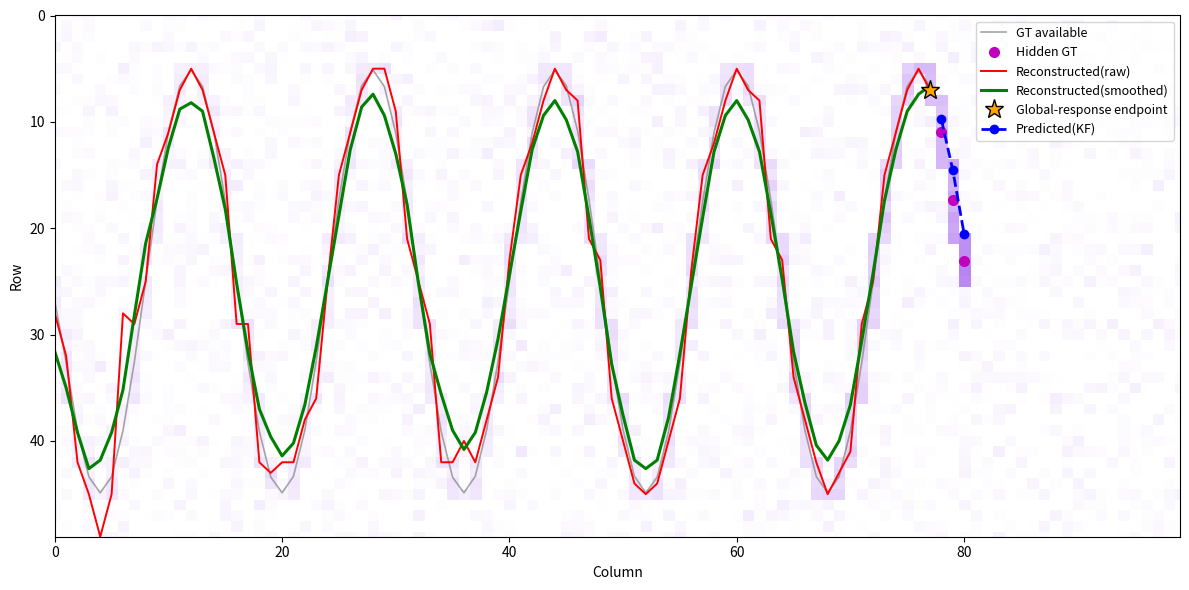
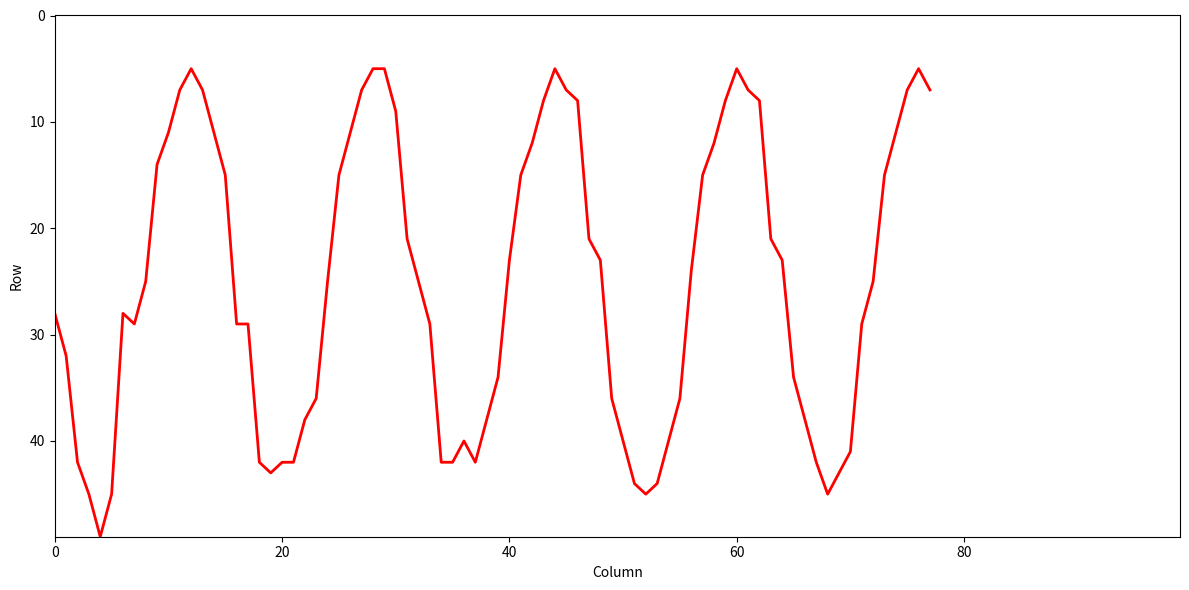
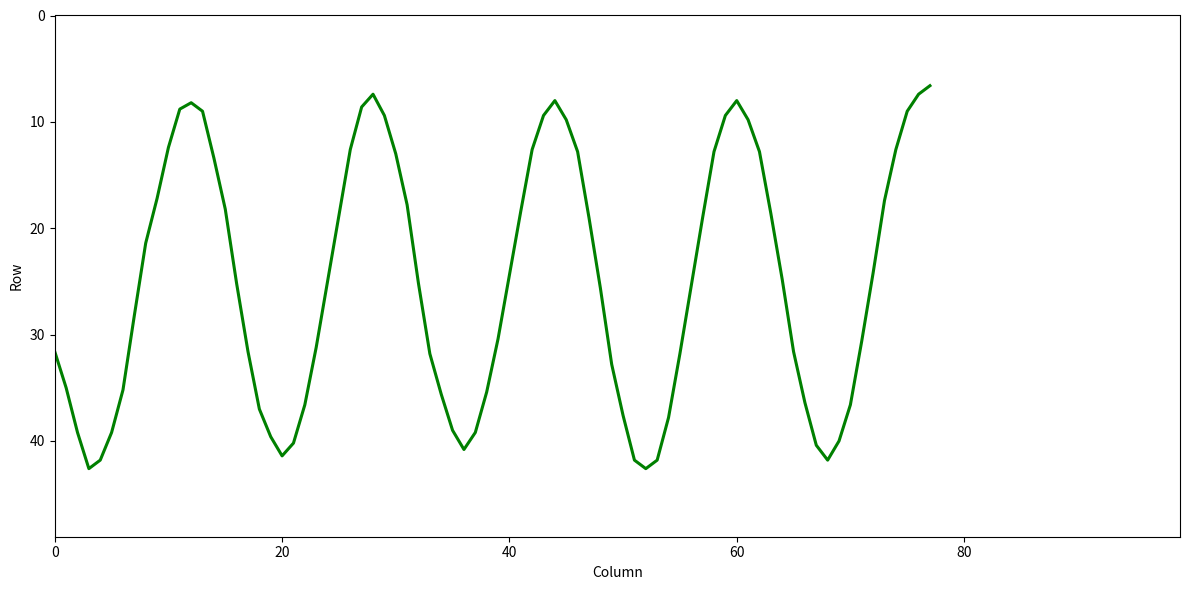

The script that saved these images, in order:
import numpy as np
import pandas as pd

import matplotlib
matplotlib.use("Agg")
import matplotlib.pyplot as plt
from matplotlib.colors import LinearSegmentedColormap

import warnings
warnings.filterwarnings("ignore")


# =========================================================
# Configuration
# =========================================================

TARGET_VOLTAGE = 3.3

SAMPLE_INTERVAL_S = 0.1
READABLE_WINDOW_S = 40.0

PRED_STEPS = 3

SMOOTH_WIN = 5
USE_SMOOTH_FOR_PRED = False

KF_FIT_WIN = 6
KF_DT = 1.0
KF_PROCESS_VAR = 0.05
KF_MEAS_VAR = 0.8

H_REF_FOR_ACC = 50


# =========================================================
# DP parameters
# =========================================================
#
# These correspond directly to the SI notation:
#
#   λ  -> VOLTAGE_REWARD
#   μ  -> SMOOTH_PENALTY
#   ρx -> MISSING_COL_PENALTY for weak/invalid columns
#   Jmax -> MAX_JUMP
#
# The simulated sinusoidal trajectory is monotonic in x,
# therefore the column-wise y(x) DP formulation in the SI
# can be used directly without modification.
# =========================================================

CANDIDATE_TOP_K = 8
CANDIDATE_ALPHA = 0.6
MIN_COL_MAX_RATIO = 0.05

VOLTAGE_REWARD = 2.0
SMOOTH_PENALTY = 1.8
MISSING_COL_PENALTY = 0.8
MAX_JUMP = 4


# =========================================================
# Triple-exponential relaxation parameters
# =========================================================

A1 = 3.87821e-7
TAU1 = 0.34921

A2 = 3.50008e-7
TAU2 = 2.97588

A3 = 3.00247e-7
TAU3 = 30.47546

Y0 = 4.46074e-8

I_MAX_T0 = (
    A1 + A2 + A3 + Y0
)

TRANSIMPEDANCE_GAIN = (
    TARGET_VOLTAGE
    / I_MAX_T0
)


# =========================================================
# Relaxation model and inversion
# =========================================================

def relaxation_model_current(
    t: np.ndarray,
) -> np.ndarray:
    t = np.asarray(
        t,
        dtype=float,
    )

    return (
        A1 * np.exp(-t / TAU1)
        + A2 * np.exp(-t / TAU2)
        + A3 * np.exp(-t / TAU3)
        + Y0
    )


def current_to_voltage(
    current: np.ndarray,
) -> np.ndarray:
    return (
        np.asarray(
            current,
            dtype=float,
        )
        * TRANSIMPEDANCE_GAIN
    )


def voltage_to_current(
    voltage: np.ndarray,
) -> np.ndarray:
    return (
        np.asarray(
            voltage,
            dtype=float,
        )
        / TRANSIMPEDANCE_GAIN
    )


def invert_relaxation_time_from_voltage(
    voltage_values,
    t_max=READABLE_WINDOW_S,
    n_grid=20000,
):
    voltage_values = np.asarray(
        voltage_values,
        dtype=float,
    )

    t_grid = np.linspace(
        0.0,
        t_max,
        n_grid,
    )

    i_grid = (
        relaxation_model_current(
            t_grid
        )
    )

    v_grid = (
        current_to_voltage(
            i_grid
        )
    )

    return np.interp(
        voltage_values,
        v_grid[::-1],
        t_grid[::-1],
    )


# =========================================================
# Simulated trajectory generation
# =========================================================

def generate_sine_trajectory_100x50(
    noise_ratio=0.05,
    seed=42,
):
    rng = np.random.default_rng(
        seed
    )

    width_pixels = 100
    height_pixels = 50

    pixel_size = 0.5
    total_distance = 40.0
    velocity = 1.0

    total_time = (
        total_distance
        / velocity
    )

    num_points = 2000

    x_physical = np.linspace(
        0,
        total_distance,
        num_points,
    )

    amplitude = 10.0
    wavelength = 8.0
    frequency = 1.0 / wavelength

    y_physical = (
        12.5
        + amplitude
        * np.sin(
            2
            * np.pi
            * frequency
            * x_physical
        )
    )

    x_pixels = np.clip(
        x_physical / pixel_size,
        0,
        width_pixels - 1,
    )

    y_pixels = np.clip(
        y_physical / pixel_size,
        0,
        height_pixels - 1,
    )

    times = (
        x_physical
        / velocity
    )

    collection_time = total_time

    time_since_exposure = (
        collection_time
        - times
    )

    currents = (
        relaxation_model_current(
            time_since_exposure
        )
    )

    voltages = (
        current_to_voltage(
            currents
        )
    )

    voltage_matrix = np.zeros(
        (
            height_pixels,
            width_pixels,
        ),
        dtype=float,
    )

    gt_columns = {}

    for i in range(
        len(x_pixels)
    ):
        x_int = int(
            round(
                x_pixels[i]
            )
        )

        y_int = int(
            round(
                y_pixels[i]
            )
        )

        if (
            0 <= x_int < width_pixels
            and 0 <= y_int < height_pixels
        ):
            voltage_matrix[
                y_int,
                x_int,
            ] = max(
                voltage_matrix[
                    y_int,
                    x_int,
                ],
                voltages[i],
            )

            gt_columns.setdefault(
                x_int,
                [],
            ).append(
                (
                    y_pixels[i],
                    times[i],
                    voltages[i],
                )
            )

    noise_level = (
        np.max(voltages)
        * noise_ratio
    )

    noise = rng.normal(
        0,
        noise_level,
        (
            height_pixels,
            width_pixels,
        ),
    )

    voltage_matrix = np.maximum(
        0,
        voltage_matrix + noise,
    )

    gt_x = np.array(
        sorted(
            gt_columns.keys()
        ),
        dtype=int,
    )

    gt_y = np.array(
        [
            np.mean(
                [
                    p[0]
                    for p
                    in gt_columns[x]
                ]
            )
            for x
            in gt_x
        ],
        dtype=float,
    )

    gt_t = np.array(
        [
            np.mean(
                [
                    p[1]
                    for p
                    in gt_columns[x]
                ]
            )
            for x
            in gt_x
        ],
        dtype=float,
    )

    gt_v = np.array(
        [
            np.max(
                [
                    p[2]
                    for p
                    in gt_columns[x]
                ]
            )
            for x
            in gt_x
        ],
        dtype=float,
    )

    gt_df = pd.DataFrame(
        {
            "x_pixel":
                gt_x,
            "y_pixel":
                gt_y,
            "time_s":
                gt_t,
            "voltage_V":
                gt_v,
        }
    )

    meta = {
        "pixel_size_m":
            pixel_size,

        "total_distance_m":
            total_distance,

        "total_time_s":
            total_time,

        "velocity_mps":
            velocity,

        "width_pixels":
            width_pixels,

        "height_pixels":
            height_pixels,

        "collection_time_s":
            collection_time,
    }

    return (
        voltage_matrix,
        gt_df,
        meta,
    )


# =========================================================
# Endpoint localization
# =========================================================

def local_box_smooth_3x3(
    V: np.ndarray,
) -> np.ndarray:
    """
    Small local averaging used only for robust endpoint localization.
    It suppresses isolated pixel noise without changing the DP input.
    """
    V = np.asarray(
        V,
        dtype=float,
    )

    H, W = V.shape

    padded = np.pad(
        V,
        (
            (1, 1),
            (1, 1),
        ),
        mode="edge",
    )

    out = np.zeros_like(
        V,
        dtype=float,
    )

    for dy in range(3):
        for dx in range(3):
            out += padded[
                dy:dy + H,
                dx:dx + W,
            ]

    return out / 9.0


def find_global_endpoint(
    V: np.ndarray,
    cluster_alpha: float = 0.60,
):
    """
    Robust data-driven endpoint localization.

    1. A 3x3 locally averaged response map is used to identify the
       strongest endpoint region and its x-column.
    2. Within that column, the contiguous high-response cluster
       around the detected peak is found from the ORIGINAL V matrix.
    3. The center row of that cluster is used as y_end.

    Ground truth is never used for endpoint localization.

    This keeps the physical "strongest residual response = endpoint"
    assumption while avoiding an isolated noisy pixel from defining
    the endpoint coordinate in the 100x50 simulated image.
    """
    V = np.asarray(
        V,
        dtype=float,
    )

    Vs = local_box_smooth_3x3(
        V
    )

    y_peak, x_end = np.unravel_index(
        np.argmax(Vs),
        Vs.shape,
    )

    x_end = int(x_end)
    y_peak = int(y_peak)

    col = V[:, x_end]

    col_max = float(
        np.max(col)
    )

    if col_max <= 0:
        return (
            x_end,
            y_peak,
        )

    active_rows = np.where(
        col
        >= cluster_alpha
        * col_max
    )[0]

    if len(active_rows) == 0:
        return (
            x_end,
            int(np.argmax(col)),
        )

    # Split active rows into contiguous groups.
    groups = []
    start = int(
        active_rows[0]
    )
    prev = int(
        active_rows[0]
    )

    for y in active_rows[1:]:
        y = int(y)

        if y == prev + 1:
            prev = y
        else:
            groups.append(
                (
                    start,
                    prev,
                )
            )
            start = y
            prev = y

    groups.append(
        (
            start,
            prev,
        )
    )

    # Select the group containing the smoothed-map peak.
    # If none contains it, select the nearest group.
    chosen = None

    for g0, g1 in groups:
        if g0 <= y_peak <= g1:
            chosen = (
                g0,
                g1,
            )
            break

    if chosen is None:
        chosen = min(
            groups,
            key=lambda g: min(
                abs(y_peak - g[0]),
                abs(y_peak - g[1]),
            ),
        )

    y_center = (
        chosen[0]
        + chosen[1]
    ) / 2.0

    # Conventional half-up rounding rather than Python banker's rounding.
    y_end = int(
        np.floor(
            y_center + 0.5
        )
    )

    return (
        x_end,
        y_end,
    )


# =========================================================
# Candidate construction
# =========================================================

def build_candidates_per_column_adaptive(
    V,
    top_k=CANDIDATE_TOP_K,
    alpha=CANDIDATE_ALPHA,
    min_col_max_ratio=
        MIN_COL_MAX_RATIO,
):
    H, W = V.shape

    Vmax = (
        float(V.max())
        + 1e-12
    )

    candidates = []
    valid_col = np.ones(
        W,
        dtype=bool,
    )

    for x in range(W):
        col = V[:, x]
        col_max = float(
            col.max()
        )

        if (
            col_max
            < min_col_max_ratio
            * Vmax
        ):
            valid_col[x] = False

            candidates.append(
                [
                    int(
                        np.argmax(col)
                    )
                ]
            )

            continue

        thr = (
            alpha
            * col_max
        )

        idx = np.where(
            col >= thr
        )[0]

        if len(idx) == 0:
            idx = np.argsort(
                col
            )[-top_k:]
        else:
            idx = idx[
                np.argsort(
                    col[idx]
                )[-top_k:]
            ]

        idx = idx[
            np.argsort(
                col[idx]
            )[::-1]
        ]

        candidates.append(
            [
                int(i)
                for i
                in idx
            ]
        )

    return (
        candidates,
        valid_col,
    )


# =========================================================
# Column-wise DP reconstruction
# =========================================================

def dp_reconstruct_with_fixed_end(
    V,
    candidates,
    valid_col,
    y_end,
    smooth_penalty=
        SMOOTH_PENALTY,
    voltage_reward=
        VOLTAGE_REWARD,
    missing_col_penalty=
        MISSING_COL_PENALTY,
    max_jump=
        MAX_JUMP,
):
    """
    Column-wise dynamic programming.

    This retains the SI y(x) formulation for the simulated
    monotonic-x trajectory.
    """
    H, W = V.shape

    dp = []
    prev = []

    y0_list = candidates[0]

    dp0 = np.zeros(
        len(y0_list)
    )

    prev0 = -np.ones(
        len(y0_list),
        dtype=int,
    )

    for i, y in enumerate(
        y0_list
    ):
        v = float(
            V[y, 0]
        )

        base = (
            -voltage_reward * v
            if valid_col[0]
            else missing_col_penalty
        )

        dp0[i] = base

    dp.append(dp0)
    prev.append(prev0)

    for x in range(
        1,
        W,
    ):
        y_list = candidates[x]
        y_prev_list = (
            candidates[x - 1]
        )

        dp_prev = dp[x - 1]

        dp_x = np.full(
            len(y_list),
            np.inf,
        )

        prev_x = np.full(
            len(y_list),
            -1,
            dtype=int,
        )

        for i, y in enumerate(
            y_list
        ):
            v = float(
                V[y, x]
            )

            base = (
                -voltage_reward * v
                if valid_col[x]
                else missing_col_penalty
            )

            best_cost = np.inf
            best_j = -1

            for j, y_prev in enumerate(
                y_prev_list
            ):
                jump = abs(
                    y - y_prev
                )

                if jump > max_jump:
                    continue

                cost = (
                    dp_prev[j]
                    + smooth_penalty
                    * jump
                    + base
                )

                if cost < best_cost:
                    best_cost = cost
                    best_j = j

            # Robust fallback for isolated weak/noisy columns.
            if best_j < 0:
                for j, y_prev in enumerate(
                    y_prev_list
                ):
                    jump = abs(
                        y - y_prev
                    )

                    cost = (
                        dp_prev[j]
                        + smooth_penalty
                        * jump
                        + base
                        + 5.0
                    )

                    if cost < best_cost:
                        best_cost = cost
                        best_j = j

            dp_x[i] = best_cost
            prev_x[i] = best_j

        dp.append(dp_x)
        prev.append(prev_x)

    last_candidates = (
        candidates[-1]
    )

    if y_end in last_candidates:
        end_i = (
            last_candidates
            .index(y_end)
        )
    else:
        end_i = int(
            np.argmin(
                [
                    abs(
                        y - y_end
                    )
                    for y
                    in last_candidates
                ]
            )
        )

    path_y = np.zeros(
        W,
        dtype=int,
    )

    path_y[-1] = (
        last_candidates[end_i]
    )

    cur_i = end_i

    for x in range(
        W - 1,
        0,
        -1,
    ):
        cur_i = int(
            prev[x][cur_i]
        )

        if cur_i < 0:
            cur_i = 0

        path_y[x - 1] = (
            candidates[
                x - 1
            ][cur_i]
        )

    return (
        np.arange(W),
        path_y,
    )


# =========================================================
# Smoothing
# =========================================================

def smooth_trajectory(
    y,
    win=SMOOTH_WIN,
):
    y = np.asarray(
        y,
        dtype=float,
    )

    if win <= 1:
        return y.copy()

    if win % 2 == 0:
        win += 1

    pad = win // 2

    y_pad = np.pad(
        y,
        (pad, pad),
        mode="edge",
    )

    kernel = (
        np.ones(win)
        / win
    )

    return np.convolve(
        y_pad,
        kernel,
        mode="valid",
    )


# =========================================================
# Scalar three-state Kalman prediction
# =========================================================

def predict_from_last_point_kalman(
    x_hist,
    y_hist,
    steps,
    H_limit,
    fit_win=KF_FIT_WIN,
    dt=KF_DT,
    process_var=
        KF_PROCESS_VAR,
    meas_var=
        KF_MEAS_VAR,
):
    """
    Three-state constant-acceleration Kalman filter:

        state = [y, v_y, a_y]^T

    This is identical in form to the current SI description.
    """
    x_hist = np.asarray(
        x_hist[-fit_win:],
        dtype=float,
    )

    y_hist = np.asarray(
        y_hist[-fit_win:],
        dtype=float,
    )

    if (
        len(x_hist) < 3
        or steps <= 0
    ):
        return (
            None,
            None,
        )

    order = np.argsort(
        x_hist
    )

    x_hist = (
        x_hist[order]
    )

    y_hist = (
        y_hist[order]
    )

    v0 = (
        y_hist[1]
        - y_hist[0]
    ) / dt

    a0 = (
        y_hist[2]
        - 2.0 * y_hist[1]
        + y_hist[0]
    ) / (dt ** 2)

    state = np.array(
        [
            y_hist[0],
            v0,
            a0,
        ],
        dtype=float,
    )

    P = np.diag(
        [
            1.0,
            1.0,
            1.0,
        ]
    )

    F = np.array(
        [
            [
                1.0,
                dt,
                0.5 * dt * dt,
            ],
            [
                0.0,
                1.0,
                dt,
            ],
            [
                0.0,
                0.0,
                1.0,
            ],
        ],
        dtype=float,
    )

    Hm = np.array(
        [
            [
                1.0,
                0.0,
                0.0,
            ]
        ],
        dtype=float,
    )

    Q = process_var * np.array(
        [
            [
                dt ** 4 / 4.0,
                dt ** 3 / 2.0,
                dt ** 2 / 2.0,
            ],
            [
                dt ** 3 / 2.0,
                dt ** 2,
                dt,
            ],
            [
                dt ** 2 / 2.0,
                dt,
                1.0,
            ],
        ],
        dtype=float,
    )

    R = np.array(
        [[meas_var]],
        dtype=float,
    )

    for z in y_hist[1:]:
        state = F @ state

        P = (
            F @ P @ F.T
            + Q
        )

        residual = np.array(
            [
                [
                    z
                    - (
                        Hm
                        @ state
                    )[0]
                ]
            ],
            dtype=float,
        )

        S = (
            Hm @ P @ Hm.T
            + R
        )

        K = (
            P
            @ Hm.T
            @ np.linalg.inv(S)
        )

        state = (
            state
            + (
                K
                @ residual
            ).flatten()
        )

        P = (
            np.eye(3)
            - K @ Hm
        ) @ P

        state[1] = np.clip(
            state[1],
            -5.0,
            5.0,
        )

        state[2] = np.clip(
            state[2],
            -3.0,
            3.0,
        )

    state[0] = (
        y_hist[-1]
    )

    y_pred = []

    for _ in range(steps):
        state = F @ state

        P = (
            F @ P @ F.T
            + Q
        )

        state[1] = np.clip(
            state[1],
            -5.0,
            5.0,
        )

        state[2] = np.clip(
            state[2],
            -3.0,
            3.0,
        )

        y_pred.append(
            state[0]
        )

    y_pred = np.clip(
        np.asarray(
            y_pred,
            dtype=float,
        ),
        0,
        H_limit - 1,
    )

    x_last = int(
        round(
            x_hist[-1]
        )
    )

    x_pred = np.arange(
        x_last + 1,
        x_last + 1 + steps,
        dtype=int,
    )

    return (
        x_pred,
        y_pred,
    )


# =========================================================
# Metrics
# =========================================================

def regression_metrics(
    y_true,
    y_pred,
    ref_span_px=None,
):
    y_true = np.asarray(
        y_true,
        dtype=float,
    )

    y_pred = np.asarray(
        y_pred,
        dtype=float,
    )

    err = (
        y_pred
        - y_true
    )

    mae = np.mean(
        np.abs(err)
    )

    rmse = np.sqrt(
        np.mean(
            err ** 2
        )
    )

    out = {
        "mae":
            float(mae),
        "rmse":
            float(rmse),
    }

    if (
        ref_span_px is not None
        and ref_span_px > 0
    ):
        out[
            "acc_rmse_pct"
        ] = float(
            max(
                0.0,
                100.0
                * (
                    1.0
                    - rmse
                    / ref_span_px
                ),
            )
        )

    return out


def estimate_prediction_direction(
    x_pred,
    y_pred,
):
    if (
        x_pred is None
        or y_pred is None
        or len(x_pred) < 2
    ):
        return np.nan

    dx = float(
        x_pred[-1]
        - x_pred[0]
    )

    dy = float(
        y_pred[-1]
        - y_pred[0]
    )

    return float(
        np.degrees(
            np.arctan2(
                dy,
                dx,
            )
        )
    )


def estimate_mean_speed_only(
    x_path,
    y_path,
    V_full,
    pixel_size_m,
    collection_time_s,
):
    x_path = np.asarray(
        x_path,
        dtype=int,
    )

    y_path = np.asarray(
        np.round(y_path),
        dtype=int,
    )

    H, W = V_full.shape

    y_path = np.clip(
        y_path,
        0,
        H - 1,
    )

    x_path = np.clip(
        x_path,
        0,
        W - 1,
    )

    voltages = np.array(
        [
            V_full[y, x]
            for x, y
            in zip(
                x_path,
                y_path,
            )
        ],
        dtype=float,
    )

    t_since = (
        invert_relaxation_time_from_voltage(
            voltages
        )
    )

    t_since = np.clip(
        t_since,
        0.0,
        collection_time_s,
    )

    t_event = (
        collection_time_s
        - t_since
    )

    dx_pix = np.diff(
        x_path.astype(float)
    )

    dy_pix = np.diff(
        y_path.astype(float)
    )

    dt = np.diff(
        t_event.astype(float)
    )

    valid = (
        dt > 1e-6
    )

    if np.sum(valid) == 0:
        return np.nan

    dx_m = (
        dx_pix[valid]
        * pixel_size_m
    )

    dy_m = (
        dy_pix[valid]
        * pixel_size_m
    )

    dt_valid = (
        dt[valid]
    )

    vx = (
        dx_m
        / dt_valid
    )

    vy = (
        dy_m
        / dt_valid
    )

    speed = np.sqrt(
        vx ** 2
        + vy ** 2
    )

    return float(
        np.mean(speed)
    )


# =========================================================
# Plot
# =========================================================

def plot_main_figure(
    V_full,
    gt_visible_df,
    gt_hidden_df,
    x_rec,
    y_raw,
    y_smooth,
    x_pred,
    y_pred,
    endpoint,
    out_png="fig_main.png",
):
    cmap = LinearSegmentedColormap.from_list(
        "w2p",
        [
            (1, 1, 1),
            (0.72, 0.52, 0.95),
        ],
    )

    fig, ax = plt.subplots(
        figsize=(12, 6)
    )

    ax.imshow(
        V_full,
        cmap=cmap,
        vmin=0,
        vmax=TARGET_VOLTAGE,
        origin="upper",
        aspect="auto",
    )

    ax.plot(
        gt_visible_df[
            "x_pixel"
        ],
        gt_visible_df[
            "y_pixel"
        ],
        color="gray",
        lw=1.2,
        alpha=0.7,
        label="GT available",
    )

    ax.plot(
        gt_hidden_df[
            "x_pixel"
        ],
        gt_hidden_df[
            "y_pixel"
        ],
        "mo",
        ms=7,
        label="Hidden GT",
    )

    ax.plot(
        x_rec,
        y_raw,
        color="red",
        lw=1.4,
        label="Reconstructed(raw)",
    )

    ax.plot(
        x_rec,
        y_smooth,
        color="green",
        lw=2.2,
        label="Reconstructed(smoothed)",
    )

    x_end, y_end = endpoint

    ax.plot(
        [x_end],
        [y_end],
        marker="*",
        color="orange",
        markeredgecolor="black",
        markersize=14,
        linestyle="None",
        label="Global-response endpoint",
    )

    if (
        x_pred is not None
        and y_pred is not None
    ):
        ax.plot(
            x_pred,
            y_pred,
            "--o",
            color="blue",
            lw=2.0,
            ms=6,
            label="Predicted(KF)",
        )

    ax.set_xlim(
        0,
        V_full.shape[1] - 1,
    )

    ax.set_ylim(
        V_full.shape[0] - 1,
        0,
    )

    ax.set_xlabel(
        "Column"
    )

    ax.set_ylabel(
        "Row"
    )

    ax.legend(
    loc="upper right",
    fontsize=9,
    )

    plt.tight_layout()

    fig.savefig(
        out_png,
        dpi=300,
        bbox_inches="tight",
    )

    plt.close(fig)


def plot_raw_curve_only(
    x_rec,
    y_raw,
    H,
    W,
    out_png=
        "fig_reconstructed_raw.png",
):
    fig, ax = plt.subplots(
        figsize=(12, 6),
        facecolor="white",
    )

    ax.set_facecolor(
        "white"
    )

    ax.plot(
        x_rec,
        y_raw,
        color="red",
        lw=2.0,
    )

    ax.set_xlim(
        0,
        W - 1,
    )

    ax.set_ylim(
        H - 1,
        0,
    )

    ax.set_xlabel(
        "Column"
    )

    ax.set_ylabel(
        "Row"
    )

    plt.tight_layout()

    fig.savefig(
        out_png,
        dpi=300,
        bbox_inches="tight",
        facecolor="white",
    )

    plt.close(fig)


def plot_smoothed_curve_only(
    x_rec,
    y_smooth,
    H,
    W,
    out_png=
        "fig_reconstructed_smoothed.png",
):
    fig, ax = plt.subplots(
        figsize=(12, 6),
        facecolor="white",
    )

    ax.set_facecolor(
        "white"
    )

    ax.plot(
        x_rec,
        y_smooth,
        color="green",
        lw=2.2,
    )

    ax.set_xlim(
        0,
        W - 1,
    )

    ax.set_ylim(
        H - 1,
        0,
    )

    ax.set_xlabel(
        "Column"
    )

    ax.set_ylabel(
        "Row"
    )

    plt.tight_layout()

    fig.savefig(
        out_png,
        dpi=300,
        bbox_inches="tight",
        facecolor="white",
    )

    plt.close(fig)


# =========================================================
# Main
# =========================================================

def main():
    print(
        "RUNNING 100x50 SIMULATION "
        "- COLUMN-WISE DP + KALMAN"
    )

    voltage_matrix, gt_df, meta = (
        generate_sine_trajectory_100x50(
            noise_ratio=0.05,
            seed=42,
        )
    )

    H, W = (
        voltage_matrix.shape
    )

    # -----------------------------------------------------
    # Prediction benchmark split
    # -----------------------------------------------------
    #
    # GT is used here only to define the held-out future
    # prediction horizon in the synthetic benchmark.
    # Endpoint localization inside the visible fused matrix
    # is performed independently from GT.
    # -----------------------------------------------------

    gt_hidden_df = (
        gt_df
        .tail(PRED_STEPS)
        .reset_index(drop=True)
    )

    gt_visible_df = (
        gt_df
        .iloc[:-PRED_STEPS]
        .reset_index(drop=True)
    )

    visible_limit_x = int(
        gt_visible_df[
            "x_pixel"
        ].iloc[-1]
    )

    V_visible_split = (
        voltage_matrix[
            :,
            :visible_limit_x + 1,
        ]
    )

    # -----------------------------------------------------
    # GT-independent endpoint localization
    # -----------------------------------------------------

    x_end, y_end = (
        find_global_endpoint(
            V_visible_split
        )
    )

    V_obs = (
        V_visible_split[
            :,
            :x_end + 1,
        ]
    )

    print(
        f"Detected endpoint: "
        f"(x={x_end}, y={y_end})"
    )

    # -----------------------------------------------------
    # DP reconstruction
    # -----------------------------------------------------

    candidates, valid_col = (
        build_candidates_per_column_adaptive(
            V_obs
        )
    )

    x_rec, y_raw = (
        dp_reconstruct_with_fixed_end(
            V_obs,
            candidates,
            valid_col,
            y_end=y_end,
        )
    )

    y_smooth = (
        smooth_trajectory(
            y_raw,
            win=SMOOTH_WIN,
        )
    )

    # -----------------------------------------------------
    # Reconstruction metrics
    # -----------------------------------------------------

    y_true_rec = np.interp(
        x_rec,
        gt_visible_df[
            "x_pixel"
        ],
        gt_visible_df[
            "y_pixel"
        ],
    )

    rec_raw_metrics = (
        regression_metrics(
            y_true_rec,
            y_raw,
            ref_span_px=
                H_REF_FOR_ACC,
        )
    )

    rec_smooth_metrics = (
        regression_metrics(
            y_true_rec,
            y_smooth,
            ref_span_px=
                H_REF_FOR_ACC,
        )
    )

    # -----------------------------------------------------
    # Prediction
    # -----------------------------------------------------

    path_for_pred = (
        y_smooth
        if USE_SMOOTH_FOR_PRED
        else y_raw
    )

    fit_n = min(
        KF_FIT_WIN,
        len(x_rec),
    )

    x_hist = (
        x_rec[-fit_n:]
    )

    y_hist = (
        path_for_pred[
            -fit_n:
        ]
    )

    x_pred, y_pred = (
        predict_from_last_point_kalman(
            x_hist,
            y_hist,
            PRED_STEPS,
            H_limit=H,
        )
    )

    pred_metrics = {
        "mae": np.nan,
        "rmse": np.nan,
        "acc_rmse_pct": np.nan,
    }

    pred_direction = np.nan

    if (
        x_pred is not None
        and y_pred is not None
        and len(gt_hidden_df) > 0
    ):
        y_true_pred = (
            gt_hidden_df[
                "y_pixel"
            ].values
        )

        n_eval = min(
            len(y_true_pred),
            len(y_pred),
        )

        pred_metrics = (
            regression_metrics(
                y_true_pred[
                    :n_eval
                ],
                y_pred[:n_eval],
                ref_span_px=
                    H_REF_FOR_ACC,
            )
        )

        pred_direction = (
            estimate_prediction_direction(
                x_pred[:n_eval],
                y_pred[:n_eval],
            )
        )

    # -----------------------------------------------------
    # Mean speed
    # -----------------------------------------------------

    mean_speed = (
        estimate_mean_speed_only(
            x_rec,
            path_for_pred,
            voltage_matrix,
            pixel_size_m=
                meta[
                    "pixel_size_m"
                ],
            collection_time_s=
                meta[
                    "collection_time_s"
                ],
        )
    )

    # -----------------------------------------------------
    # Plots
    # -----------------------------------------------------

    plot_main_figure(
        voltage_matrix,
        gt_visible_df,
        gt_hidden_df,
        x_rec,
        y_raw,
        y_smooth,
        x_pred,
        y_pred,
        endpoint=(
            x_end,
            y_end,
        ),
        out_png=
            "fig_main.png",
    )

    plot_raw_curve_only(
        x_rec,
        y_raw,
        H,
        W,
        out_png=
            "fig_reconstructed_raw.png",
    )

    plot_smoothed_curve_only(
        x_rec,
        y_smooth,
        H,
        W,
        out_png=
            "fig_reconstructed_smoothed.png",
    )

    # -----------------------------------------------------
    # Save summary
    # -----------------------------------------------------

    summary = {
        "endpoint_x":
            x_end,

        "endpoint_y":
            y_end,

        "lambda_voltage_reward":
            VOLTAGE_REWARD,

        "mu_smooth_penalty":
            SMOOTH_PENALTY,

        "rho_missing_col_penalty":
            MISSING_COL_PENALTY,

        "J_max":
            MAX_JUMP,

        "raw_mae_pixel":
            rec_raw_metrics[
                "mae"
            ],

        "raw_rmse_pixel":
            rec_raw_metrics[
                "rmse"
            ],

        "raw_accuracy_percent":
            rec_raw_metrics[
                "acc_rmse_pct"
            ],

        "smoothed_mae_pixel":
            rec_smooth_metrics[
                "mae"
            ],

        "smoothed_rmse_pixel":
            rec_smooth_metrics[
                "rmse"
            ],

        "smoothed_accuracy_percent":
            rec_smooth_metrics[
                "acc_rmse_pct"
            ],

        "prediction_mae_pixel":
            pred_metrics[
                "mae"
            ],

        "prediction_rmse_pixel":
            pred_metrics[
                "rmse"
            ],

        "prediction_accuracy_percent":
            pred_metrics[
                "acc_rmse_pct"
            ],

        "kalman_fit_window":
            KF_FIT_WIN,

        "kalman_dt":
            KF_DT,

        "kalman_process_variance":
            KF_PROCESS_VAR,

        "kalman_measurement_variance":
            KF_MEAS_VAR,

        "mean_speed_mps":
            mean_speed,

        "prediction_direction_deg":
            pred_direction,
    }

    pd.DataFrame(
        [summary]
    ).to_csv(
        "simulation_100x50_summary.csv",
        index=False,
    )

    # -----------------------------------------------------
    # Console output
    # -----------------------------------------------------

    print(
        "\n"
        + "=" * 60
    )

    print(
        "Evaluation Summary"
    )

    print(
        "=" * 60
    )

    print(
        "1. Reconstruction"
    )

    print(
        f"   Raw MAE             : "
        f"{rec_raw_metrics['mae']:.4f} pixel"
    )

    print(
        f"   Raw RMSE            : "
        f"{rec_raw_metrics['rmse']:.4f} pixel"
    )

    print(
        f"   Raw Accuracy        : "
        f"{rec_raw_metrics['acc_rmse_pct']:.2f}%"
    )

    print(
        f"   Smoothed MAE        : "
        f"{rec_smooth_metrics['mae']:.4f} pixel"
    )

    print(
        f"   Smoothed RMSE       : "
        f"{rec_smooth_metrics['rmse']:.4f} pixel"
    )

    print(
        f"   Smoothed Accuracy   : "
        f"{rec_smooth_metrics['acc_rmse_pct']:.2f}%"
    )

    print(
        "\n2. Prediction"
    )

    print(
        f"   MAE                 : "
        f"{pred_metrics['mae']:.4f} pixel"
    )

    print(
        f"   RMSE                : "
        f"{pred_metrics['rmse']:.4f} pixel"
    )

    print(
        f"   Accuracy            : "
        f"{pred_metrics['acc_rmse_pct']:.2f}%"
    )

    print(
        "\n3. Speed"
    )

    print(
        f"   Mean Speed          : "
        f"{mean_speed:.4f} m/s"
    )

    print(
        "\n4. Prediction Direction"
    )

    print(
        f"   Direction Angle     : "
        f"{pred_direction:.4f} deg"
    )

    print(
        "=" * 60
    )

    print(
        "Saved figures/files:"
    )

    print(
        " - fig_main.png"
    )

    print(
        " - fig_reconstructed_raw.png"
    )

    print(
        " - fig_reconstructed_smoothed.png"
    )

    print(
        " - simulation_100x50_summary.csv"
    )

    print(
        "=" * 60
    )


if __name__ == "__main__":
    main()
